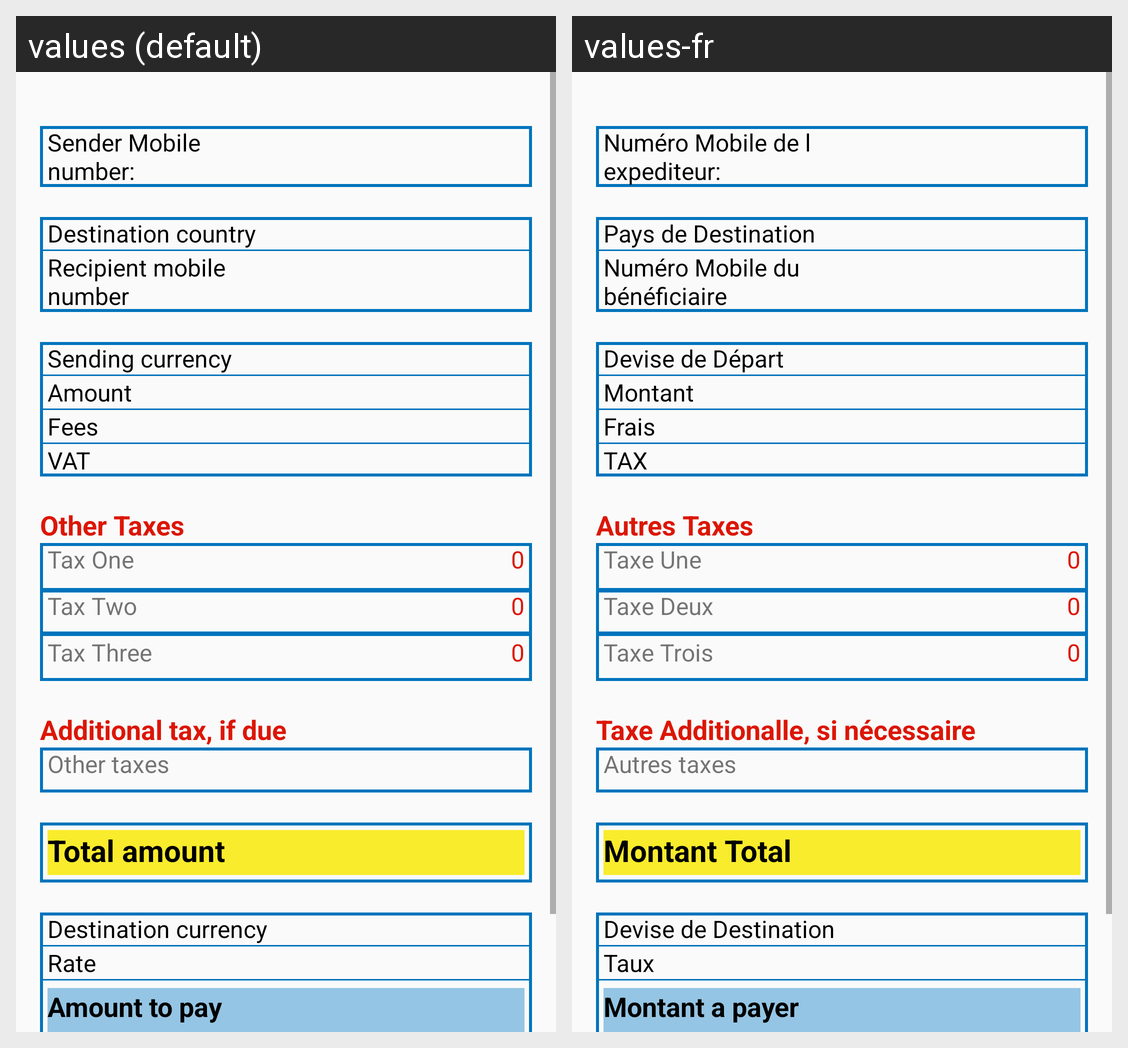

Here is an Android app screen in its default locale and in the app's own translations. Write out the translated-string differences for the strings that appear on this screen.
Android screen res/layout/sender_recipint_review_detail_frgament.xml rendered under 2 locales, left to right: values (default), values-fr. Device: Nexus 5 (rendered at 1080×1920; each locale shown at half size, 540×960, under a caption strip naming it); theme AppTheme.
Strings drawn on this screen, with the default value and each locale's value (text and hints the layout hard-codes, and strings that could not be matched under every locale, appear in the picture but are not listed):

senderMobileNumber
  values: Sender Mobile number:
  values-fr: Numéro Mobile de l expediteur:

destinationCountry_cashtocash
  values: Destination country
  values-fr: Pays de Destination

rercipient_mobileno_cashtocash
  values: Recipient mobile number
  values-fr: Numéro Mobile du bénéficiaire

sending_currency_cashtocash
  values: Sending currency
  values-fr: Devise de Départ

amountCashIn
  values: Amount
  values-fr: Montant

feesCashIn
  values: Fees
  values-fr: Frais

vat_capital
  values: VAT
  values-fr: TAX

other_tax_title
  values: Other Taxes
  values-fr: Autres Taxes

Tax_one
  values: Tax One
  values-fr: Taxe Une

Tax_Two
  values: Tax Two
  values-fr: Taxe Deux

Tax_Three
  values: Tax Three
  values-fr: Taxe Trois

additional_tax
  values: Additional tax, if due
  values-fr: Taxe Additionalle, si nécessaire

other_taxes
  values: Other taxes
  values-fr: Autres taxes

totalamount_cashtocash
  values: Total amount
  values-fr: Montant Total

destination_currency
  values: Destination currency
  values-fr: Devise de Destination

rate_cashtocash
  values: Rate
  values-fr: Taux

amount_to_pay
  values: Amount to pay
  values-fr: Montant a payer
